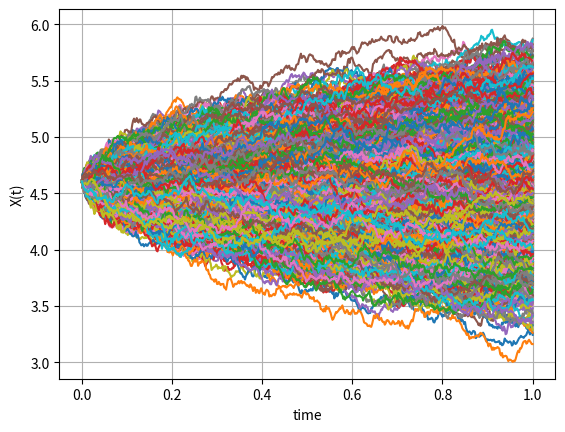
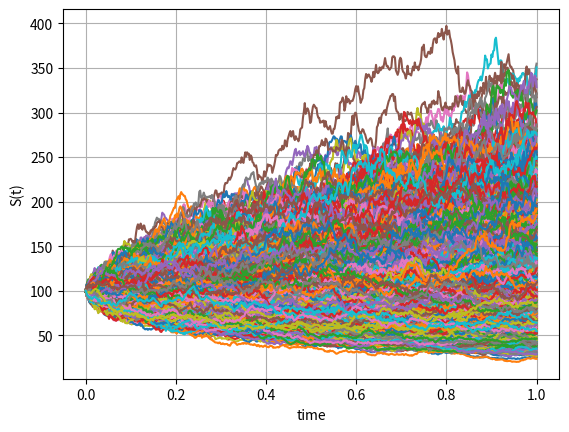

Python code for these plots, in order:
import numpy as np
import matplotlib.pyplot as plt

#nos of inputs, nos of steps is Δt, T=time, r= Int. rate, sigma= volatility,S_0=initital value of   
def GeneratePathsGBMABM(NoOfPaths,NoOfSteps,T,r,sigma,S_0):
    
    
    Z = np.random.normal(0.0,1.0,[NoOfPaths,NoOfSteps]) # standard rand no. [matrix with nos of paths & nos of steps]
    X = np.zeros([NoOfPaths,NoOfSteps+1]) # process of ND
    S = np.zeros([NoOfPaths,NoOfSteps+1]) # exponent of X
    time = np.zeros([NoOfSteps+1])
    
    # first coloum of matrix  X0= log return of initial stock
    X[:,0] = np.log(S_0) 
    
    dt = T / float(NoOfSteps) #dt=	Δt/steps to simulate our paths
    for i in range(0,NoOfSteps):
    #making sure the samples is in N.D it helps us to achieve better convergence
        if NoOfPaths > 1:
            Z[:,i] = (Z[:,i] - np.mean(Z[:,i])) / np.std(Z[:,i])
            
     #for next coloum of matrix we will do
        X[:,i+1] = X[:,i] + (r - 0.5 * sigma **2 ) * dt + sigma * np.power(dt, 0.5)*Z[:,i]
        time[i+1] = time[i] +dt
   
    #Compute exponent of AM
    S = np.exp(X)
    paths = {"time":time,"X":X,"S":S}
    return paths


def mainCalculation():
    NoOfPaths = 5000
    NoOfSteps = 500
    T = 1
    r = 0.05
    sigma = 0.4
    S_0 = 100
    
    #Money saving account
    M = lambda r,t: np.exp(r*t)

    Paths = GeneratePathsGBMABM(NoOfPaths,NoOfSteps,T,r,sigma,S_0)
    timeGrid = Paths["time"]
    X = Paths["X"]
    S = Paths["S"]
    
    plt.figure(1)
    plt.plot(timeGrid, np.transpose(X))   
    plt.grid()
    plt.xlabel("time")
    plt.ylabel("X(t)")
    
    plt.figure(2)
    plt.plot(timeGrid, np.transpose(S))   
    plt.grid()
    plt.xlabel("time")
    plt.ylabel("S(t)")
    
    # checking martingale property by expectation of S
    ES = np.mean(S[:,-1]) #-1 means take mean of last coloum
    print(ES)
    
    #we will check discounted stock value 
    #We take FV of stock divided by money saving acc at the maturity
    ESM = np.mean(S[:,1]/M(r,T))
    print(ESM)
    
mainCalculation()

